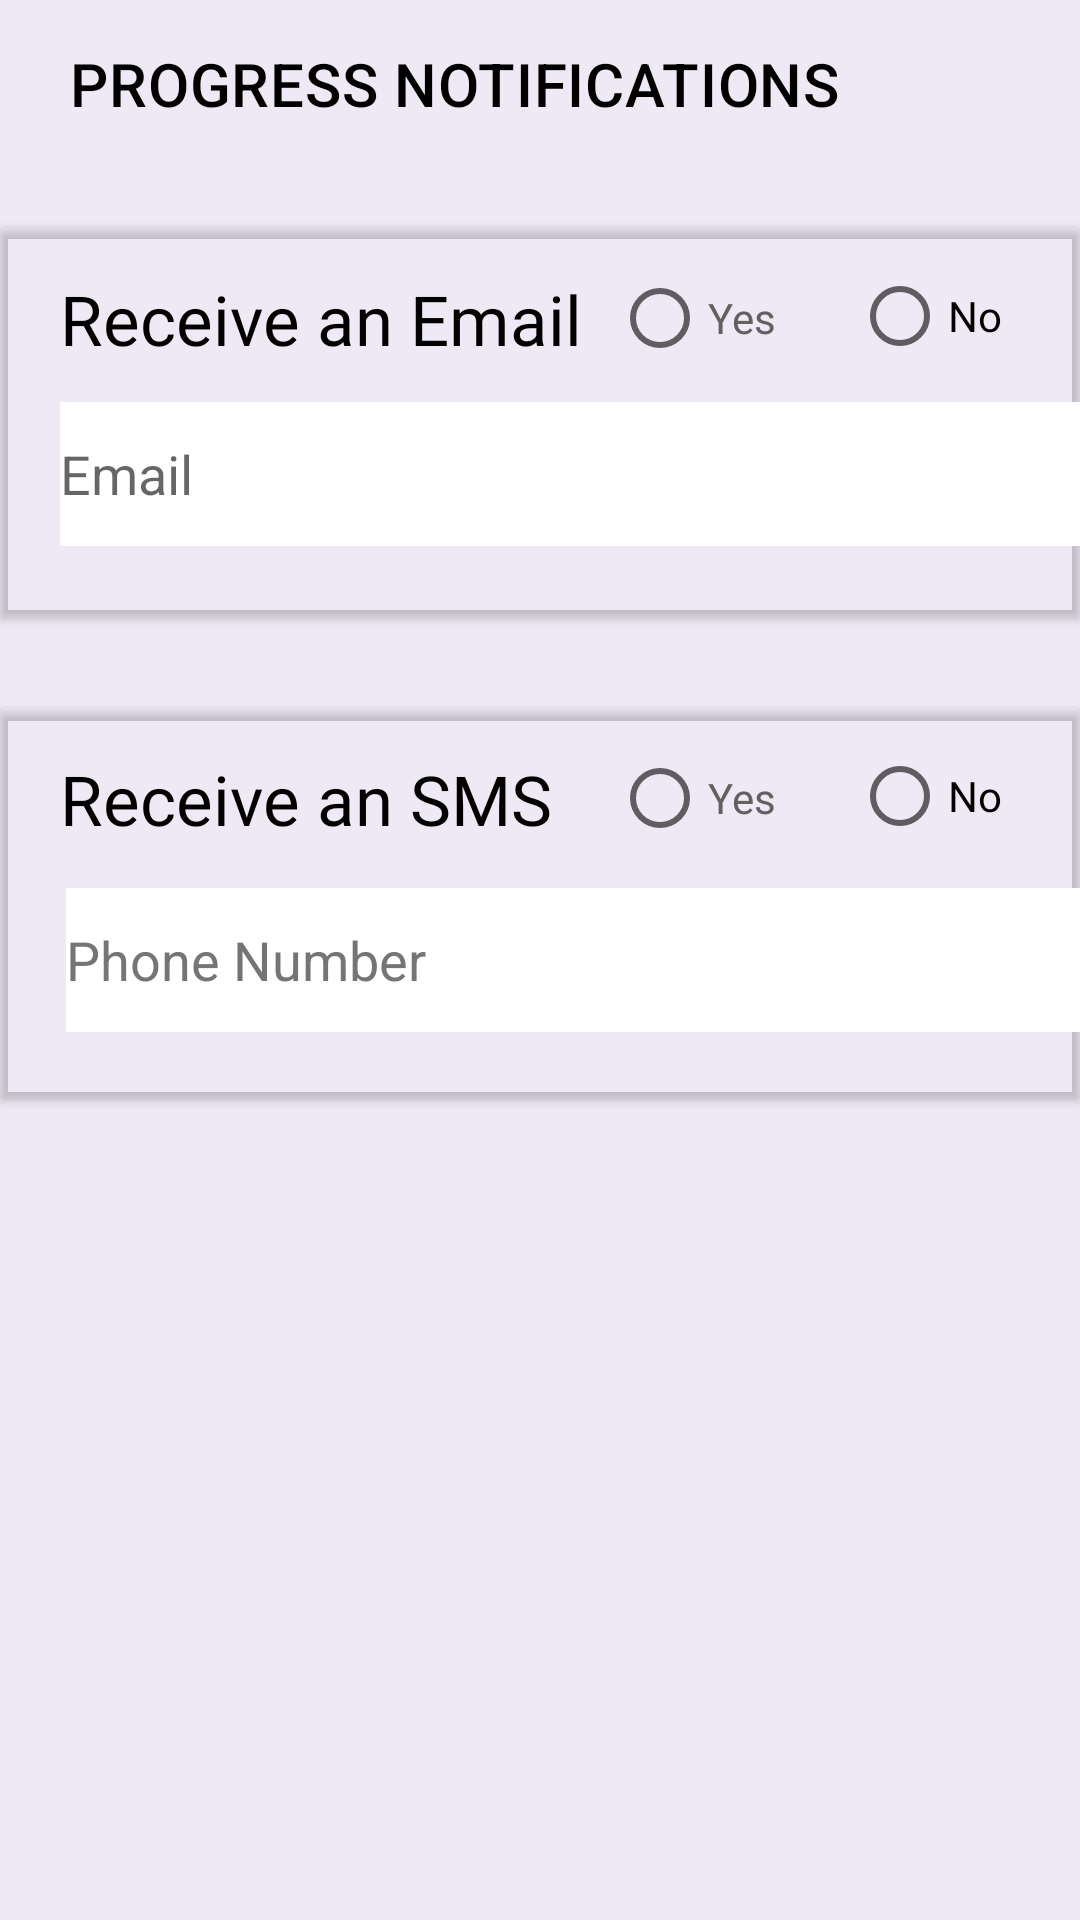

Android layout source for this screen:
<!-- AndroidManifest.xml: application theme Theme.TestCreateNSignIn -->
<!-- res/layout/activity_notifications.xml -->
<?xml version="1.0" encoding="utf-8"?>
<androidx.constraintlayout.widget.ConstraintLayout xmlns:android="http://schemas.android.com/apk/res/android"
    xmlns:app="http://schemas.android.com/apk/res-auto"
    xmlns:tools="http://schemas.android.com/tools"
    android:layout_width="match_parent"
    android:layout_height="match_parent"
    android:background="#EEE9F4"
    tools:context=".Notifications">

    <androidx.appcompat.widget.Toolbar
        android:id="@+id/toolbar6"
        android:layout_width="409dp"
        android:clickable="true"
        android:layout_height="wrap_content"
        android:background="@color/appColor"
        android:minHeight="?attr/actionBarSize"
        android:theme="?attr/actionBarTheme"
        app:layout_constraintBottom_toBottomOf="parent"
        app:layout_constraintEnd_toEndOf="parent"
        app:layout_constraintHorizontal_bias="1.0"
        app:layout_constraintStart_toStartOf="parent"
        app:layout_constraintTop_toTopOf="parent"
        app:layout_constraintVertical_bias="0.0"
        app:navigationIcon="?attr/actionModeCloseDrawable"
        app:title="@string/PROGRESS_NOTIFICATIONS"
        app:titleTextColor="@color/black"
        android:focusable="true" />

    <androidx.cardview.widget.CardView
        android:layout_width="wrap_content"
        android:layout_height="130dp"
        android:layout_marginTop="20dp"
        app:cardBackgroundColor="@color/browser_actions_bg_grey"
        app:layout_constraintBottom_toBottomOf="parent"
        app:layout_constraintEnd_toEndOf="parent"
        app:layout_constraintStart_toStartOf="parent"
        app:layout_constraintTop_toBottomOf="@+id/toolbar6"
        app:layout_constraintVertical_bias="0.0">

        <RelativeLayout
            android:layout_width="370dp"
            android:layout_height="match_parent">

            <TextView
                android:id="@+id/receiveEmailTextView"
                android:layout_width="191dp"
                android:layout_height="wrap_content"
                android:layout_marginStart="20dp"
                android:layout_marginTop="15dp"
                android:fontFamily="@font/alata"
                android:text="@string/receive_an_email"
                android:textColor="@color/black"
                android:textSize="23sp" />

            <RadioGroup
                android:id="@+id/emailRadioGroup"
                android:layout_width="166dp"
                android:layout_height="179dp"
                android:layout_alignParentStart="true"
                android:layout_alignParentEnd="true"
                android:layout_alignParentBottom="true"
                android:layout_marginStart="204dp"
                android:layout_marginTop="-53dp"
                android:layout_marginEnd="0dp"
                android:layout_marginBottom="0dp">

                <RadioButton
                    android:id="@+id/yesEmailRadioButton"
                    android:layout_width="wrap_content"
                    android:layout_height="wrap_content"
                    android:layout_marginTop="55dp"
                    android:layout_marginBottom="61dp"
                    android:fontFamily="@font/alata"
                    android:text="@string/yes"
                    android:textColor="#616161"
                    tools:ignore="TextContrastCheck,DuplicateSpeakableTextCheck" />

                <RadioButton
                    android:id="@+id/noEmailRadioButton"
                    android:layout_width="71dp"
                    android:layout_height="48dp"
                    android:layout_marginStart="80dp"
                    android:layout_marginTop="-110dp"
                    android:fontFamily="@font/alata"
                    android:text="@string/no"
                    tools:ignore="TextContrastCheck,DuplicateSpeakableTextCheck" />

            </RadioGroup>

            <EditText
                android:id="@+id/emailEditText"
                android:layout_width="350dp"
                android:layout_height="48dp"
                android:layout_alignParentBottom="true"
                android:layout_marginStart="20dp"
                android:layout_marginTop="50dp"
                android:layout_marginBottom="24dp"
                android:autofillHints=""
                android:background="@color/white"
                android:ems="10"
                android:hint="@string/hint_email"
                android:inputType="textEmailAddress"
                tools:ignore="TextContrastCheck" />

        </RelativeLayout>
    </androidx.cardview.widget.CardView>

    <androidx.cardview.widget.CardView
        android:layout_width="wrap_content"
        android:layout_height="130dp"
        android:layout_marginTop="180dp"
        app:cardBackgroundColor="@color/browser_actions_bg_grey"
        app:layout_constraintBottom_toBottomOf="parent"
        app:layout_constraintEnd_toEndOf="parent"
        app:layout_constraintStart_toStartOf="parent"
        app:layout_constraintTop_toBottomOf="@+id/toolbar6"
        app:layout_constraintVertical_bias="0.0">

        <RelativeLayout
            android:layout_width="370dp"
            android:layout_height="match_parent">

            <TextView
                android:id="@+id/receiveSmsTextView"
                android:layout_width="195dp"
                android:layout_height="wrap_content"
                android:layout_marginStart="20dp"
                android:layout_marginTop="15dp"
                android:fontFamily="@font/alata"
                android:text="@string/receive_an_sms"
                android:textColor="@color/black"
                android:textSize="23sp" />

            <RadioGroup
                android:id="@+id/smsRadioGroup"
                android:layout_width="166dp"
                android:layout_height="179dp"
                android:layout_alignParentStart="true"
                android:layout_alignParentEnd="true"
                android:layout_alignParentBottom="true"
                android:layout_marginStart="204dp"
                android:layout_marginTop="-53dp"
                android:layout_marginEnd="0dp"
                android:layout_marginBottom="0dp">

                <RadioButton
                    android:id="@+id/yesSmsRadioButton"
                    android:layout_width="wrap_content"
                    android:layout_height="wrap_content"
                    android:layout_marginTop="55dp"
                    android:layout_marginBottom="61dp"
                    android:fontFamily="@font/alata"
                    android:text="@string/yes"
                    android:textColor="#616161"
                    tools:ignore="TextContrastCheck" />

                <RadioButton
                    android:id="@+id/noSmsRadioButton"
                    android:layout_width="71dp"
                    android:layout_height="48dp"
                    android:layout_marginStart="80dp"
                    android:layout_marginTop="-110dp"
                    android:fontFamily="@font/alata"
                    android:text="@string/no"
                    tools:ignore="TextContrastCheck" />

            </RadioGroup>

            <EditText
                android:id="@+id/phoneEditText"
                android:layout_width="348dp"
                android:layout_height="48dp"
                android:layout_alignParentEnd="true"
                android:layout_alignParentBottom="true"
                android:layout_marginEnd="0dp"
                android:layout_marginBottom="22dp"
                android:autofillHints=""
                android:background="@color/white"
                android:ems="10"
                android:hint="@string/hint_phone_number"
                android:inputType="phone"
                android:textColorHint="#757575" />

        </RelativeLayout>
    </androidx.cardview.widget.CardView>
</androidx.constraintlayout.widget.ConstraintLayout>
<!-- resources referenced by this layout -->
<resources>
  <string name="PROGRESS_NOTIFICATIONS">PROGRESS NOTIFICATIONS</string>
  <string name="hint_email">Email</string>
  <string name="hint_phone_number">Phone Number</string>
  <string name="no">No</string>
  <string name="receive_an_email">Receive an Email</string>
  <string name="receive_an_sms">Receive an SMS</string>
  <string name="yes">Yes</string>
  <style name="Theme.TestCreateNSignIn" parent="Theme.MaterialComponents.DayNight.NoActionBar">
          
          <item name="colorPrimary">@color/appColor</item>
          <item name="colorPrimaryVariant">@color/purple_700</item>
          <item name="colorOnPrimary">@color/white</item>
          
          <item name="colorSecondary">@color/teal_200</item>
          <item name="colorSecondaryVariant">@color/teal_700</item>
          <item name="colorOnSecondary">@color/black</item>
          
          <item name="android:statusBarColor" tools:targetApi="l">?attr/colorPrimaryVariant</item>
          
      </style>
  <!-- not gathered from this repository: default colours our renderer supplied (Android Studio template values) -->
  <color name="purple_700">#FF3700B3</color>
  <color name="teal_200">#FF03DAC5</color>
  <color name="teal_700">#FF018786</color>
  <color name="black">#FF000000</color>
  <color name="white">#FFFFFFFF</color>
</resources>
